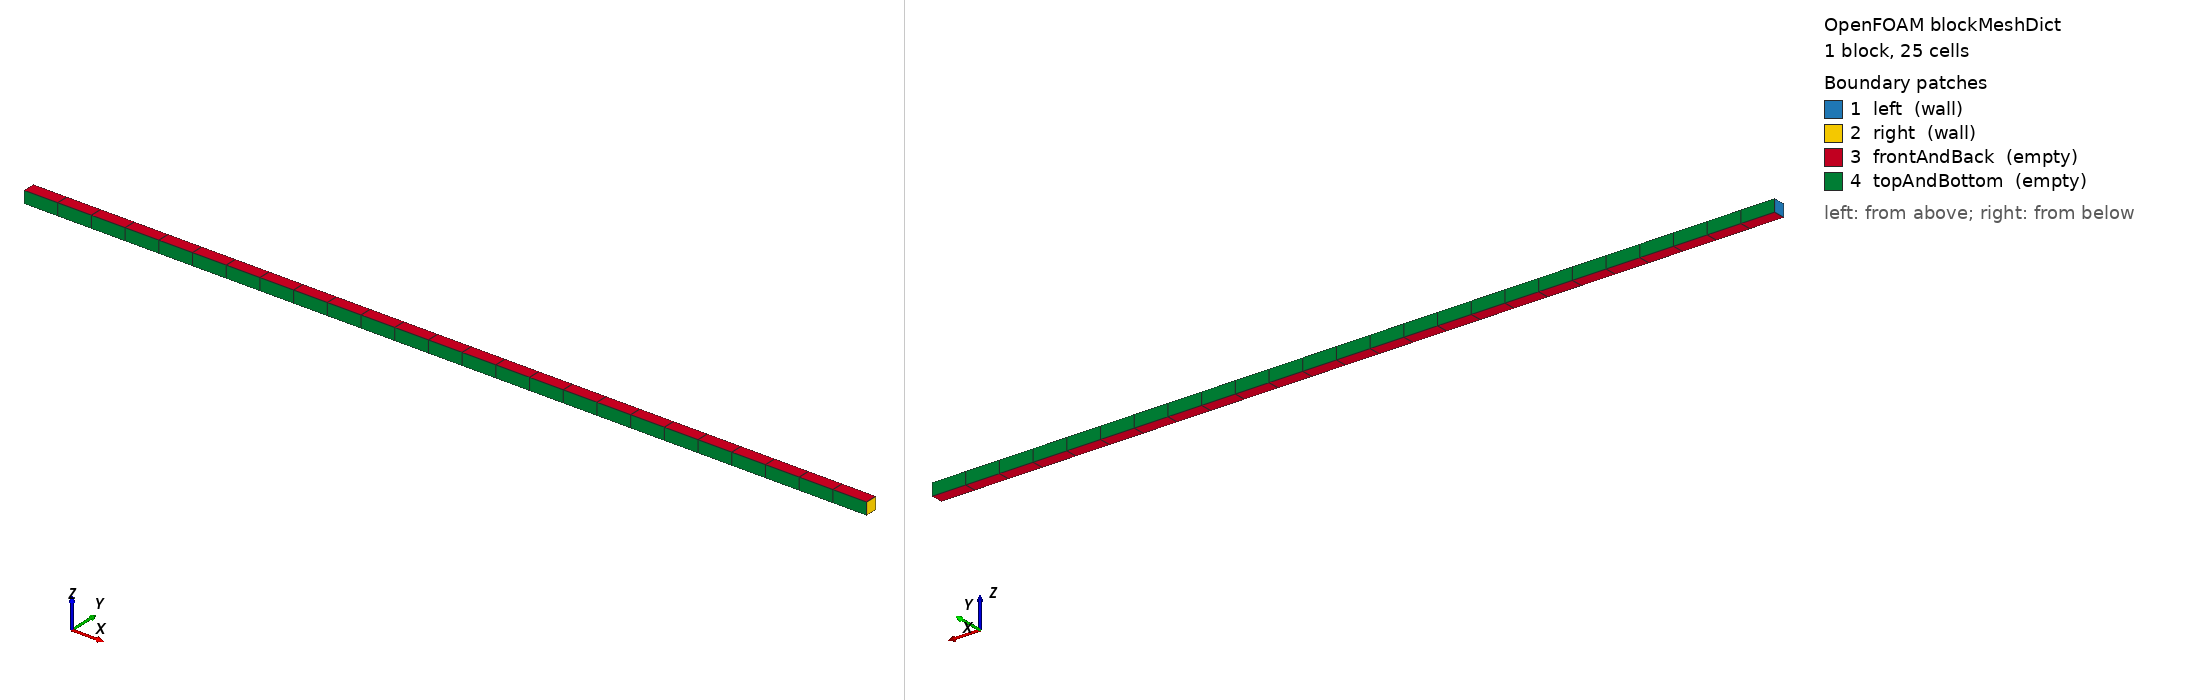

OpenFOAM case: the mesh blockMesh builds from blockMeshDict, 1 block(s), 25 cells. Boundary patches (legend numbers): 1 left (wall), 2 right (wall), 3 frontAndBack (empty), 4 topAndBottom (empty). Left view from above one corner, right view from below the opposite corner. Boundary conditions: 0 field file(s) under 0/; 0 of 4 drawn patches have an entry in a shipped field file.

=== constant/polyMesh/blockMeshDict ===
/*--------------------------------*- C++ -*----------------------------------*\
| =========                 |                                                 |
| \\      /  F ield         | foam-extend: Open Source CFD                    |
|  \\    /   O peration     | Version:     4.0                                |
|   \\  /    A nd           | Web:         http://www.foam-extend.org         |
|    \\/     M anipulation  |                                                 |
\*---------------------------------------------------------------------------*/
FoamFile
{
    version     2.0;
    format      ascii;
    class       dictionary;
    object      blockMeshDict;
}
// * * * * * * * * * * * * * * * * * * * * * * * * * * * * * * * * * * * * * //

convertToMeters 1;

vertices
(
    (0 -0.570732 -0.570732)
    (78.54 -0.570732 -0.570732)
    (78.54 0.570732 -0.570732)
    (0 0.570732 -0.570732)
    (0 -0.570732 0.570732)
    (78.54 -0.570732 0.570732)
    (78.54 0.570732 0.570732)
    (0 0.570732 0.570732)
);

blocks
(
    hex (0 1 2 3 4 5 6 7) (25 1 1) simpleGrading (1 1 1)
);

edges
(
);

boundary
(
    left
    {
        type wall;
        faces
        (
            (0 4 7 3)
        );
    }
    right
    {
        type wall;
        faces
        (
            (2 6 5 1)
        );
    }
    frontAndBack
    {
        type empty;
        faces
        (
            (0 3 2 1)
            (4 5 6 7)
        );
    }
    topAndBottom
    {
        type empty;
        faces
        (
            (3 7 6 2)
            (1 5 4 0)
        );
    }
);

mergePatchPairs
(
);


// ************************************************************************* //


=== system/controlDict ===
/*--------------------------------*- C++ -*----------------------------------*\
| =========                 |                                                 |
| \\      /  F ield         | foam-extend: Open Source CFD                    |
|  \\    /   O peration     | Version:     4.0                                |
|   \\  /    A nd           | Web:         http://www.foam-extend.org         |
|    \\/     M anipulation  |                                                 |
\*---------------------------------------------------------------------------*/
FoamFile
{
    version     2.0;
    format      ascii;
    class       dictionary;
    object      controlDict;
}
// * * * * * * * * * * * * * * * * * * * * * * * * * * * * * * * * * * * * * //

application     beamFoam;

startFrom       latestTime;

startTime       0;

stopAt          endTime;

endTime         1;

deltaT          0.01;//0.002;

writeControl    timeStep;

writeInterval   1;

purgeWrite      0;

writeFormat     ascii;

writePrecision  6;

writeCompression uncompressed;

timeFormat      general;

timePrecision   6;

runTimeModifiable yes;

functions
{
   patchForceMomentHistory
   {
       type patchForceMomentHistory;
       functionObjectLibs ("libpatchForceMomentHistory.so");
       patchName right;
   }
   
    writeBeamData
    {
        type writeBeamData;
        functionObjectLibs ("libwriteBeamData.so");
        startPatchName left;
        endPatchName right;
    }
}

// ************************************************************************* //
